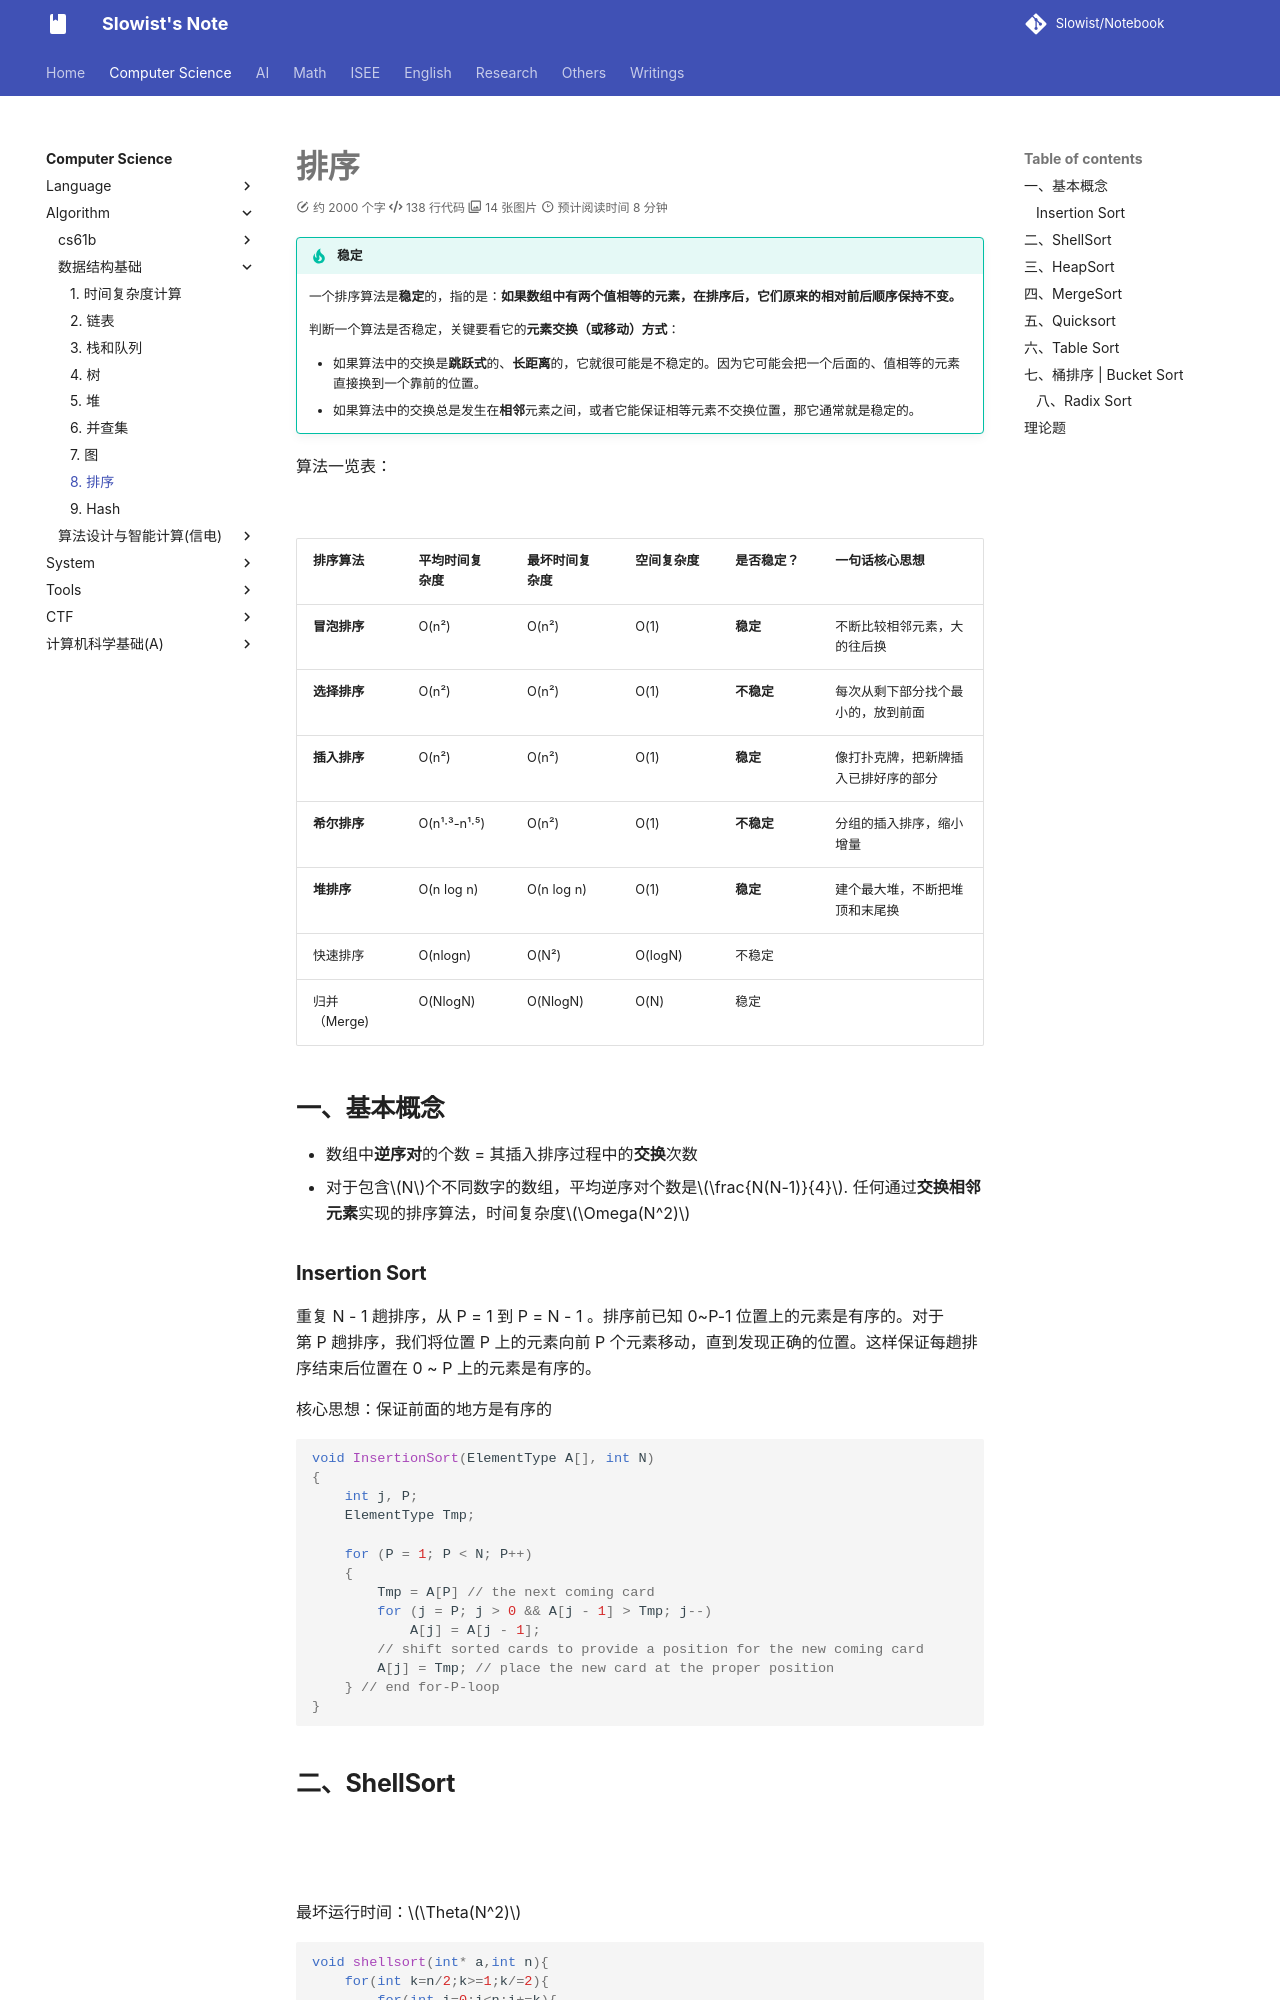

repository: Slowist-Lee/notebook · page: cs/algorithm/fds/8/index.html · generator: mkdocs

# 排序

> [!important] 稳定
> 一个排序算法是**稳定**的，指的是：**如果数组中有两个值相等的元素，在排序后，它们原来的相对前后顺序保持不变。**
> 
> 判断一个算法是否稳定，关键要看它的**元素交换（或移动）方式**：
> 
> - 如果算法中的交换是**跳跃式**的、**长距离**的，它就很可能是不稳定的。因为它可能会把一个后面的、值相等的元素直接换到一个靠前的位置。
> - 如果算法中的交换总是发生在**相邻**元素之间，或者它能保证相等元素不交换位置，那它通常就是稳定的。

算法一览表：

![](img_v3_02ng_7a8b1c23-4aed-47eb-9ad6-f43e0de3633g.jpg)

| 排序算法      | 平均时间复杂度      | 最坏时间复杂度    | 空间复杂度   | 是否稳定？   | 一句话核心思想            |
| :-------- | :----------- | :--------- | :------ | :------ | :----------------- |
| **冒泡排序**  | O(n²)        | O(n²)      | O(1)    | **稳定**  | 不断比较相邻元素，大的往后换     |
| **选择排序**  | O(n²)        | O(n²)      | O(1)    | **不稳定** | 每次从剩下部分找个最小的，放到前面  |
| **插入排序**  | O(n²)        | O(n²)      | O(1)    | **稳定**  | 像打扑克牌，把新牌插入已排好序的部分 |
| **希尔排序**  | O(n¹·³-n¹·⁵) | O(n²)      | O(1)    | **不稳定** | 分组的插入排序，缩小增量       |
| **堆排序**   | O(n log n)   | O(n log n) | O(1)    | **稳定**  | 建个最大堆，不断把堆顶和末尾换    |
| 快速排序      | O(nlogn)     | O(N²)      | O(logN) | 不稳定     |                    |
| 归并（Merge) | O(NlogN)     | O(NlogN)   | O(N)    | 稳定      |                    |

## 一、基本概念
- 数组中**逆序对**的个数 = 其插入排序过程中的**交换**次数
- 对于包含$N$个不同数字的数组，平均逆序对个数是$\frac{N(N-1)}{4}$. 任何通过**交换相邻元素**实现的排序算法，时间复杂度$\Omega(N^2)$

### Insertion Sort

重复 N - 1 趟排序，从 P = 1 到 P = N - 1 。排序前已知 0~P-1 位置上的元素是有序的。对于第 P 趟排序，我们将位置 P 上的元素向前 P 个元素移动，直到发现正确的位置。这样保证每趟排序结束后位置在 0 ~ P 上的元素是有序的。

核心思想：保证前面的地方是有序的

```c
void InsertionSort(ElementType A[], int N)
{
    int j, P;
    ElementType Tmp;

    for (P = 1; P < N; P++)
    {
        Tmp = A[P] // the next coming card
        for (j = P; j > 0 && A[j - 1] > Tmp; j--)
            A[j] = A[j - 1];
        // shift sorted cards to provide a position for the new coming card
        A[j] = Tmp; // place the new card at the proper position
    } // end for-P-loop
}
```
